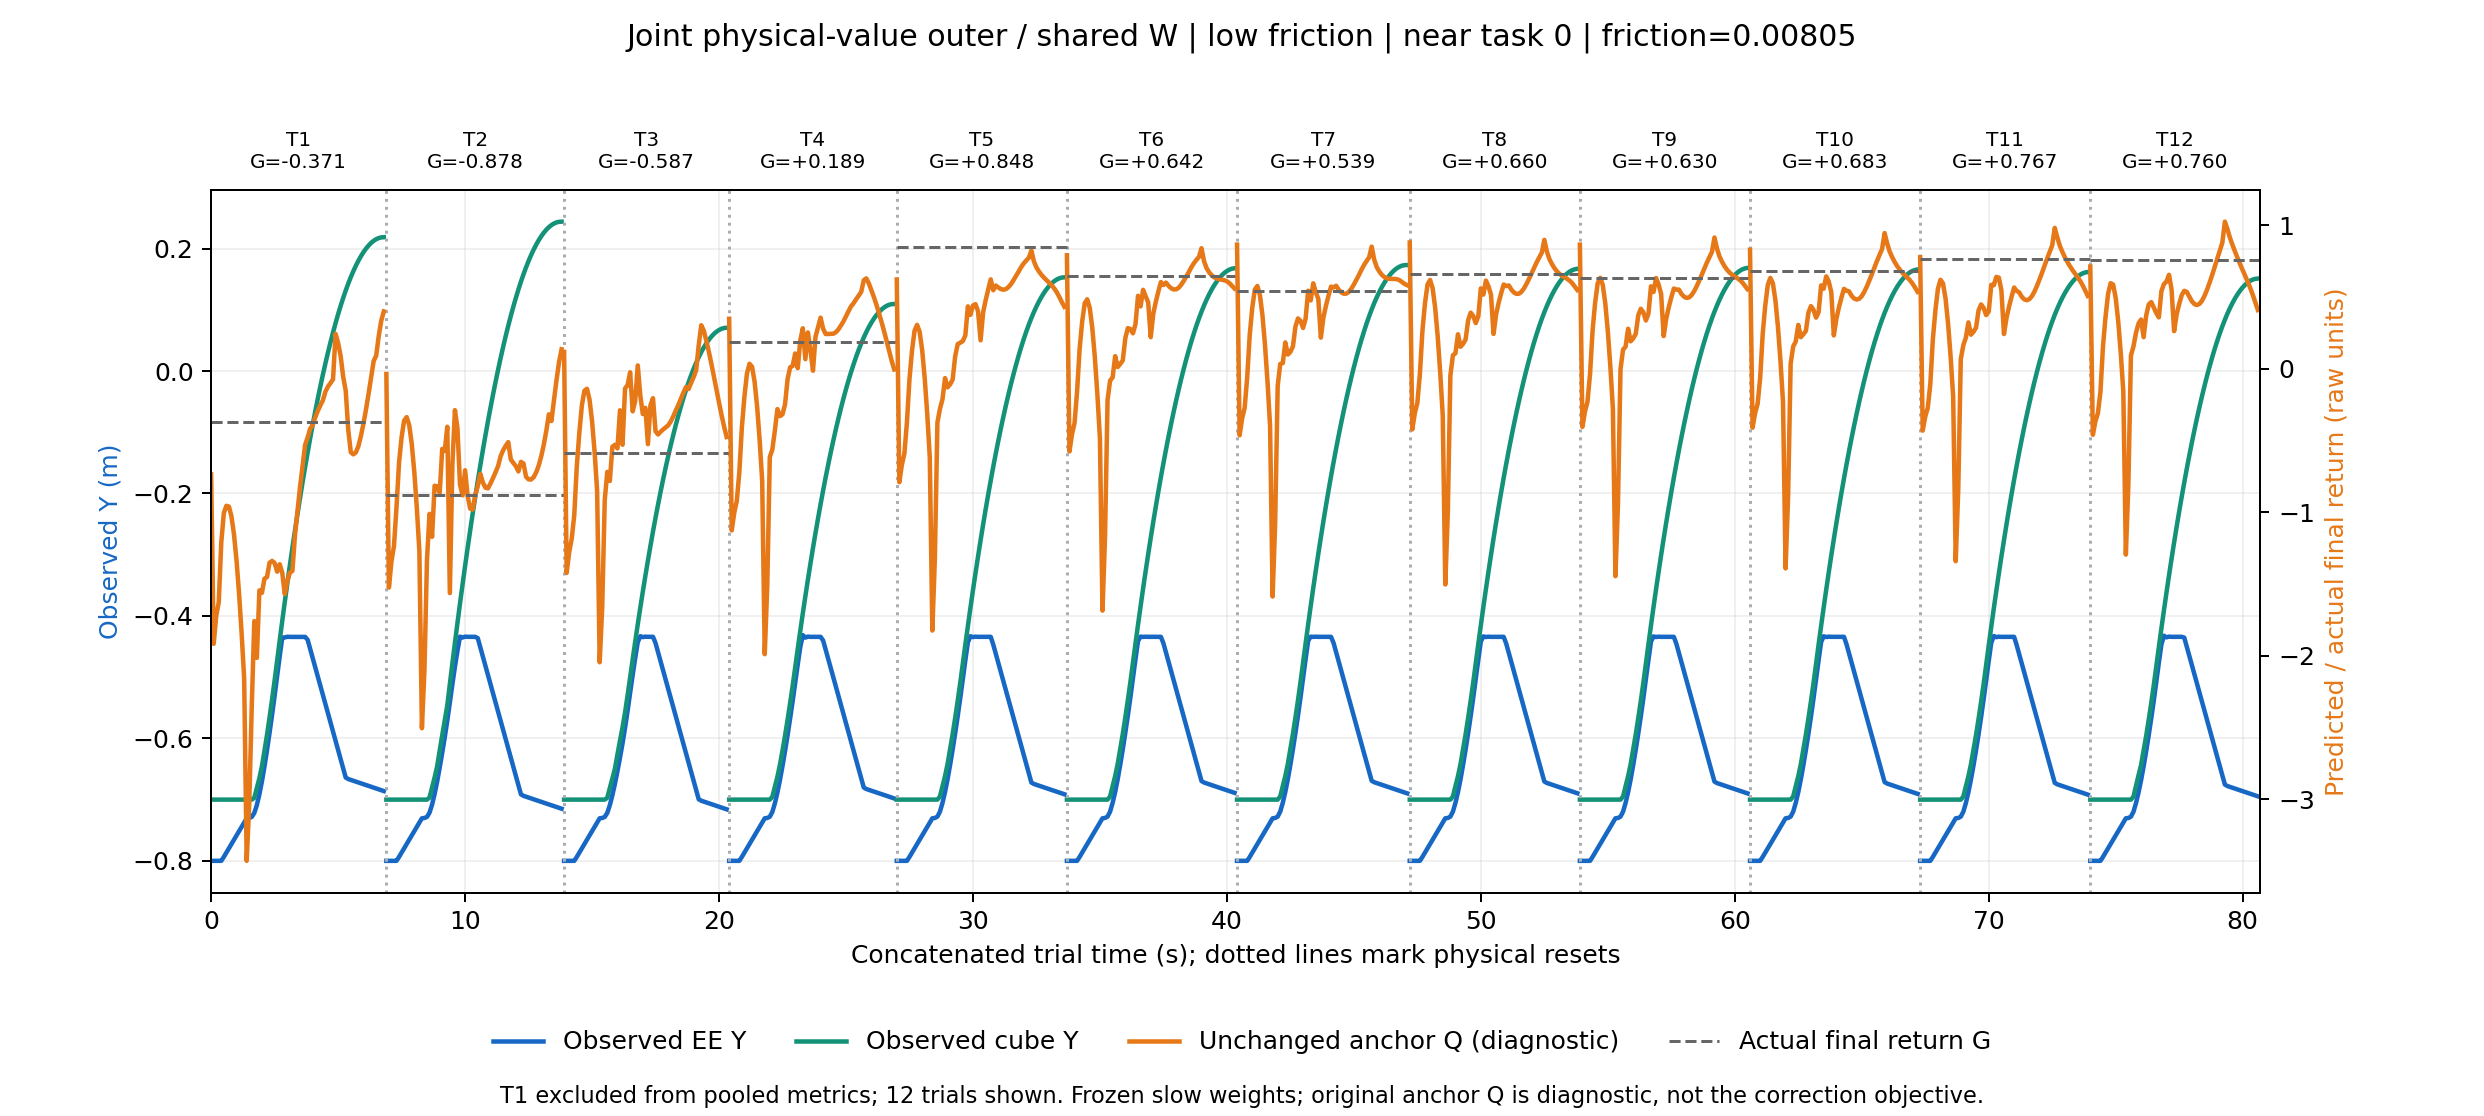

The table this chart was drawn from, first rows:
task, trial, control, concatenated_time_s, trial_time_s, ee_y_m, cube_y_m, q_raw_return, effective_d_V_m_s, actual_final_return, phase, prior_trial_count
0, 1, 0, 0.0, 0.0, -0.8, -0.7, -0.7369, 0.0, -0.3707, , 0
0, 1, 1, 0.1, 0.1, -0.8, -0.7, -1.918, 0.0, -0.3707, , 0
0, 1, 2, 0.2, 0.2, -0.8, -0.7, -1.724, 0.0, -0.3707, , 0
0, 1, 3, 0.3, 0.3, -0.8, -0.7, -1.629, 0.0, -0.3707, , 0
0, 1, 4, 0.4, 0.4, -0.8, -0.7, -1.21, 0.0, -0.3707, , 0
0, 1, 5, 0.5, 0.5, -0.7935, -0.7, -1.007, 0.0, -0.3707, , 0
0, 1, 6, 0.6, 0.6, -0.7865, -0.7, -0.9562, 0.0, -0.3707, , 0
0, 1, 7, 0.7, 0.7, -0.7795, -0.7, -0.9616, 0.0, -0.3707, , 0
0, 1, 8, 0.8, 0.8, -0.7725, -0.7, -1.03, 0.0, -0.3707, , 0
0, 1, 9, 0.9, 0.9, -0.7655, -0.7, -1.156, 0.0, -0.3707, , 0
0, 1, 10, 1, 1, -0.7585, -0.7, -1.337, 0.0, -0.3707, , 0
0, 1, 11, 1.1, 1.1, -0.7515, -0.7, -1.568, 0.0, -0.3707, , 0
0, 1, 12, 1.2, 1.2, -0.7445, -0.7, -1.843, 0.0, -0.3707, , 0
0, 1, 13, 1.3, 1.3, -0.7375, -0.7, -2.158, 0.0, -0.3707, , 0
0, 1, 14, 1.4, 1.4, -0.7305, -0.7, -3.431, 0.0, -0.3707, , 0
0, 1, 15, 1.5, 1.5, -0.73, -0.7, -3.035, 0.01755, -0.3707, , 0
0, 1, 16, 1.6, 1.6, -0.7283, -0.7, -2.35, 0.05227, -0.3707, , 0
0, 1, 17, 1.7, 1.7, -0.7217, -0.6971, -1.759, 0.08168, -0.3707, contact_early, 0
0, 1, 18, 1.8, 1.8, -0.709, -0.681, -2.016, 0.09639, -0.3707, contact_early, 0
0, 1, 19, 1.9, 1.9, -0.6914, -0.665, -1.546, 0.09943, -0.3707, contact_early, 0
0, 1, 20, 2, 2, -0.6702, -0.6453, -1.563, 0.09628, -0.3707, contact_early, 0
0, 1, 21, 2.1, 2.1, -0.6459, -0.6202, -1.464, 0.08618, -0.3707, contact_early, 0
0, 1, 22, 2.2, 2.2, -0.6194, -0.5944, -1.453, 0.07074, -0.3707, contact_early, 0
0, 1, 23, 2.3, 2.3, -0.5911, -0.566, -1.353, 0.05215, -0.3707, contact_late, 0
0, 1, 24, 2.4, 2.4, -0.5613, -0.5362, -1.34, 0.03275, -0.3707, contact_late, 0
0, 1, 25, 2.5, 2.5, -0.5302, -0.5051, -1.355, 0.01272, -0.3707, contact_late, 0
0, 1, 26, 2.6, 2.6, -0.4979, -0.4728, -1.415, -0.007858, -0.3707, contact_late, 0
0, 1, 27, 2.7, 2.7, -0.4658, -0.4401, -1.364, -0.02556, -0.3707, contact_late, 0
0, 1, 28, 2.8, 2.8, -0.4355, -0.4083, -1.423, -0.01642, -0.3707, contact_late, 0
0, 1, 29, 2.9, 2.9, -0.4351, -0.3772, -1.572, 0.0, -0.3707, about_to_leave, 0
0, 1, 30, 3, 3, -0.4341, -0.3469, -1.481, 0.0, -0.3707, about_to_leave, 0
0, 1, 31, 3.1, 3.1, -0.4342, -0.3175, -1.423, 0.0, -0.3707, sliding, 0
0, 1, 32, 3.2, 3.2, -0.4343, -0.2888, -1.41, 0.0, -0.3707, sliding, 0
0, 1, 33, 3.3, 3.3, -0.4343, -0.2609, -1.164, 0.0, -0.3707, sliding, 0
0, 1, 34, 3.4, 3.4, -0.4343, -0.2337, -0.9949, 0.0, -0.3707, sliding, 0
0, 1, 35, 3.5, 3.5, -0.4343, -0.2074, -0.8266, 0.0, -0.3707, sliding, 0
0, 1, 36, 3.6, 3.6, -0.4343, -0.1819, -0.6811, 0.0, -0.3707, sliding, 0
0, 1, 37, 3.7, 3.7, -0.4342, -0.1571, -0.5322, 0.0, -0.3707, sliding, 0
0, 1, 38, 3.8, 3.8, -0.4389, -0.1332, -0.48, 0.0, -0.3707, sliding, 0
0, 1, 39, 3.9, 3.9, -0.4539, -0.11, -0.4189, 0.0, -0.3707, sliding, 0
0, 1, 40, 4, 4, -0.4689, -0.08761, -0.3932, 0.0, -0.3707, sliding, 0
0, 1, 41, 4.1, 4.1, -0.4839, -0.06602, -0.3393, 0.0, -0.3707, sliding, 0
0, 1, 42, 4.2, 4.2, -0.4989, -0.04521, -0.2946, 0.0, -0.3707, sliding, 0
0, 1, 43, 4.3, 4.3, -0.514, -0.0252, -0.2569, 0.0, -0.3707, sliding, 0
0, 1, 44, 4.4, 4.4, -0.529, -0.005979, -0.2211, 0.0, -0.3707, sliding, 0
0, 1, 45, 4.5, 4.5, -0.544, 0.01245, -0.1606, 0.0, -0.3707, sliding, 0
0, 1, 46, 4.6, 4.6, -0.559, 0.0301, -0.1251, 0.0, -0.3707, sliding, 0
0, 1, 47, 4.7, 4.7, -0.574, 0.04695, -0.1011, 0.0, -0.3707, sliding, 0
0, 1, 48, 4.8, 4.8, -0.589, 0.06302, -0.07457, 0.0, -0.3707, sliding, 0
0, 1, 49, 4.9, 4.9, -0.604, 0.07829, 0.242, 0.0, -0.3707, sliding, 0
0, 1, 50, 5, 5, -0.619, 0.09278, 0.1789, 0.0, -0.3707, sliding, 0
0, 1, 51, 5.1, 5.1, -0.634, 0.1065, 0.08698, 0.0, -0.3707, sliding, 0
0, 1, 52, 5.2, 5.2, -0.649, 0.1194, -0.05737, 0.0, -0.3707, sliding, 0
0, 1, 53, 5.3, 5.3, -0.664, 0.1315, -0.1543, 0.0, -0.3707, sliding, 0
0, 1, 54, 5.4, 5.4, -0.6664, 0.1428, -0.4283, 0.0, -0.3707, sliding, 0
0, 1, 55, 5.5, 5.5, -0.6678, 0.1534, -0.5832, 0.0, -0.3707, sliding, 0
0, 1, 56, 5.6, 5.6, -0.6692, 0.1631, -0.5976, 0.0, -0.3707, sliding, 0
0, 1, 57, 5.7, 5.7, -0.6706, 0.1721, -0.5836, 0.0, -0.3707, sliding, 0
0, 1, 58, 5.8, 5.8, -0.672, 0.1802, -0.5395, 0.0, -0.3707, sliding, 0
0, 1, 59, 5.9, 5.9, -0.6734, 0.1876, -0.468, 0.0, -0.3707, sliding, 0
... 747 more rows
